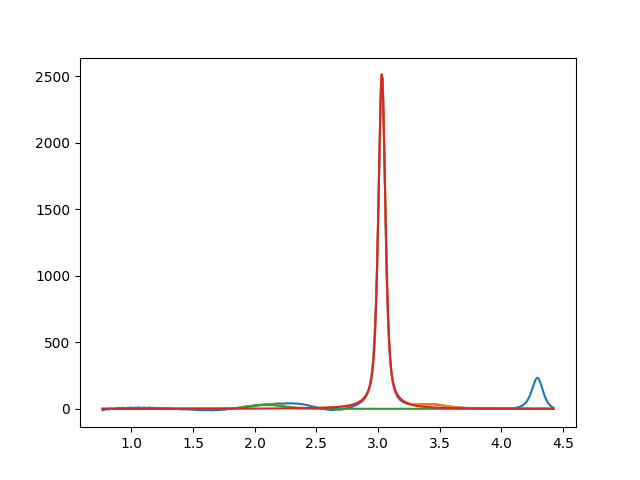

Data behind this chart, as committed beside it:
2.099999999999999645e+00, 2.999999999999999645e+01, 2.999999999999999334e-01, 8.483349089379598196e-01
3.030826964792145528e+00, 2.514844469516682693e+03, 6.786996095796826722e-02, 3.814068298051954131e-01
3.459945355422608948e+00, 2.649186013863440436e+01, 1.999999999999978462e-01, 1.983070321574816473e-15
